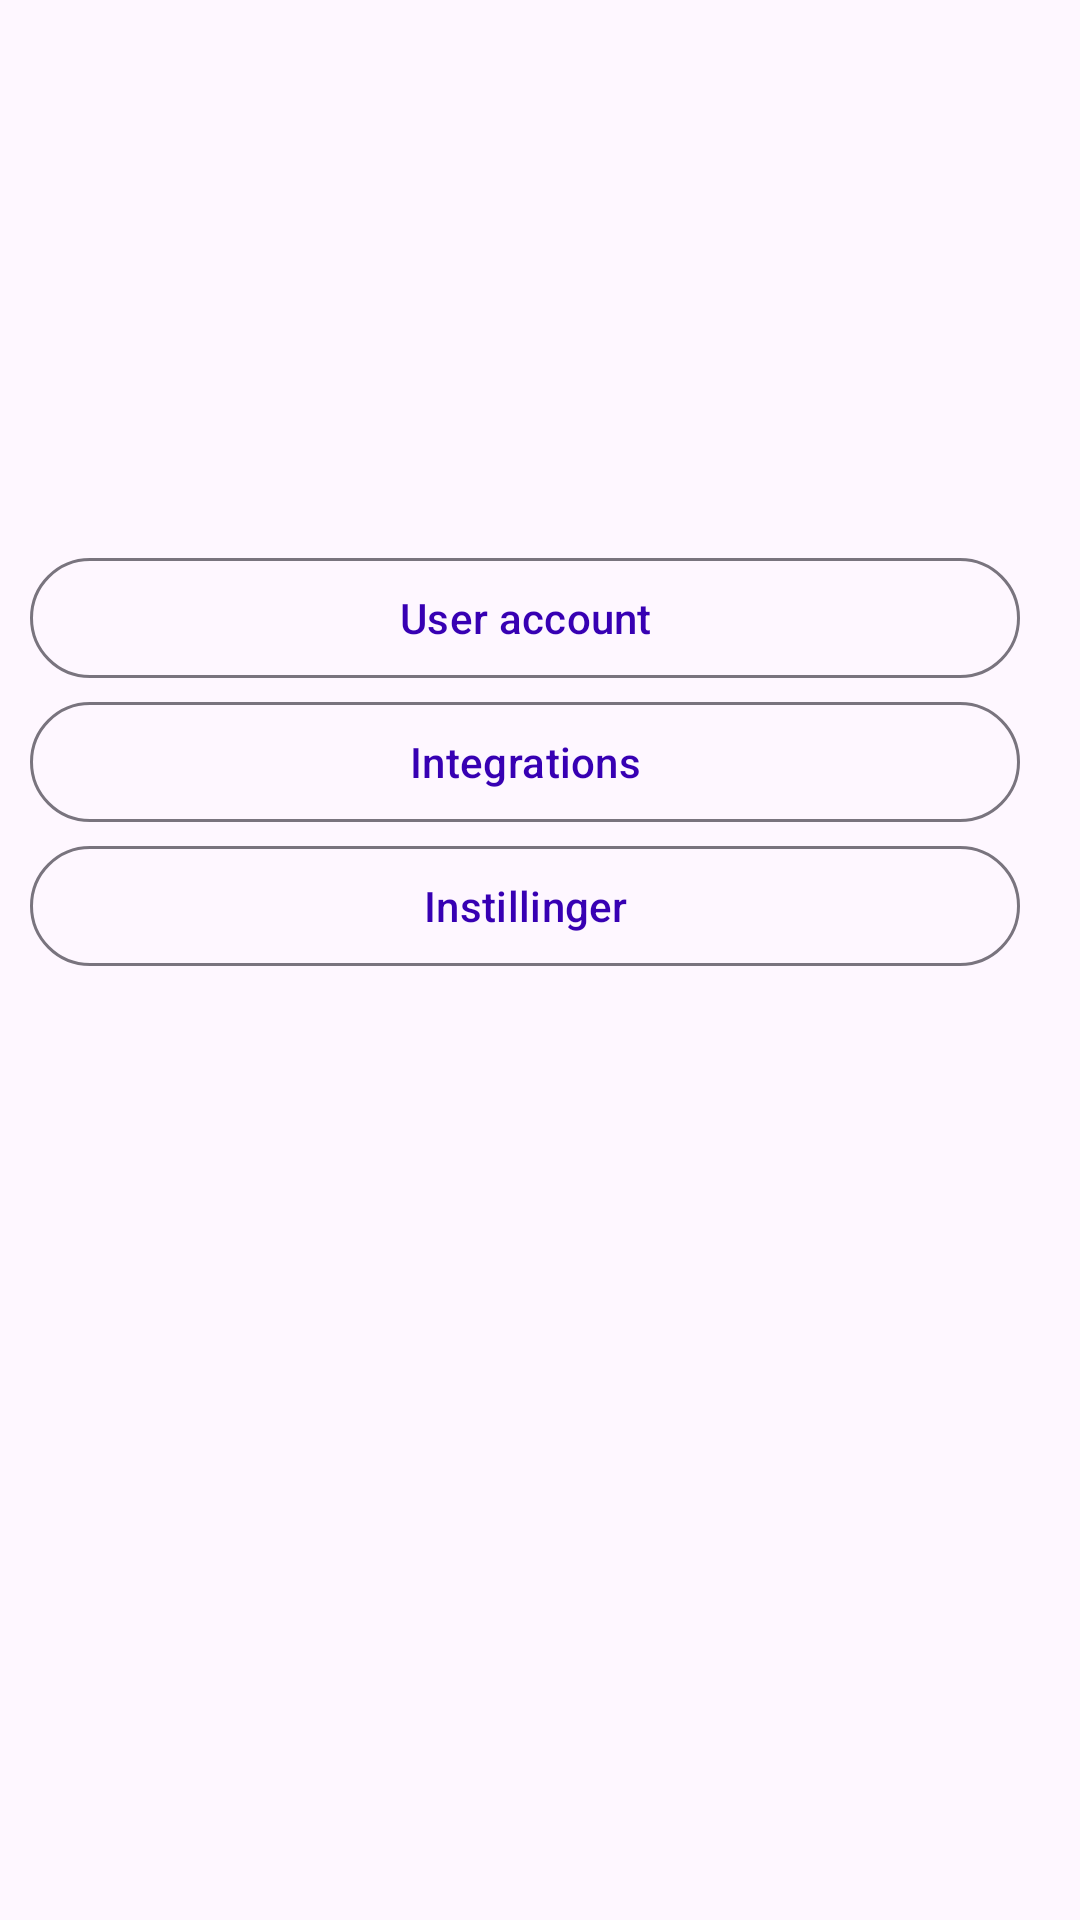

Android layout source for this screen:
<!-- AndroidManifest.xml: application theme AppTheme -->
<!-- res/layout/fragment_admin.xml -->
<?xml version="1.0" encoding="utf-8"?>
<FrameLayout xmlns:android="http://schemas.android.com/apk/res/android"
    xmlns:app="http://schemas.android.com/apk/res-auto"
    xmlns:tools="http://schemas.android.com/tools"
    android:layout_width="match_parent"
    android:layout_height="match_parent"
    tools:context=".ui.fragment.AdminFragment"
    tools:ignore="ExtraText">

    <RelativeLayout
        android:layout_width="match_parent"
        android:layout_height="match_parent"
        android:layout_margin="10dp"
        android:orientation="horizontal">

        <TableLayout
            android:id="@+id/user_account_info"
            android:layout_width="match_parent"
            android:layout_height="wrap_content"
            android:layout_margin="10dp"
            android:stretchColumns="1">

            <TableRow>
                <TextView
                    android:id="@+id/user_account_account_type_view"
                    android:layout_width="match_parent"
                    android:layout_height="wrap_content"
                    android:layout_marginStart="4dp"
                    android:layout_span="1"
                    android:gravity="start"
                    android:text=""
                    android:textStyle="normal" />
            </TableRow>
            <TableRow>
                <TextView
                    android:id="@+id/user_account_username_view"
                    android:layout_width="match_parent"
                    android:layout_height="wrap_content"
                    android:layout_marginStart="4dp"
                    android:layout_span="1"
                    android:gravity="start"
                    android:text=""
                    android:textStyle="normal" />
            </TableRow>
            <TableRow>
                <TextView
                    android:id="@+id/user_account_organization_name"
                    android:layout_width="match_parent"
                    android:layout_height="wrap_content"
                    android:layout_marginStart="4dp"
                    android:layout_span="1"
                    android:gravity="start"
                    android:text=""
                    android:textStyle="normal" />
            </TableRow>
            <TableRow>
                <TextView
                    android:id="@+id/user_account_organization_number"
                    android:layout_width="match_parent"
                    android:layout_height="wrap_content"
                    android:layout_marginStart="4dp"
                    android:layout_span="1"
                    android:gravity="start"
                    android:text=""
                    android:textStyle="normal" />
            </TableRow>
            <TableRow>
                <TextView
                    android:id="@+id/user_account_organization_bank_account"
                    android:layout_width="match_parent"
                    android:layout_height="wrap_content"
                    android:layout_marginStart="4dp"
                    android:layout_span="1"
                    android:gravity="start"
                    android:text=""
                    android:textStyle="normal" />
            </TableRow>
            <TableRow>
                <TextView
                    android:id="@+id/user_account_organization_address"
                    android:layout_width="match_parent"
                    android:layout_height="wrap_content"
                    android:layout_marginStart="4dp"
                    android:layout_span="1"
                    android:gravity="start"
                    android:text=""
                    android:textStyle="normal" />
            </TableRow>
            <TableRow>
                <TextView
                    android:id="@+id/user_account_organization_city"
                    android:layout_width="match_parent"
                    android:layout_height="wrap_content"
                    android:layout_marginStart="4dp"
                    android:layout_span="1"
                    android:gravity="start"
                    android:text=""
                    android:textStyle="normal" />
            </TableRow>
            <TableRow>
                <TextView
                    android:id="@+id/user_account_organization_country"
                    android:layout_width="match_parent"
                    android:layout_height="wrap_content"
                    android:layout_marginStart="4dp"
                    android:layout_span="1"
                    android:gravity="start"
                    android:text=""
                    android:textStyle="normal" />
            </TableRow>
        </TableLayout>

        <com.google.android.material.button.MaterialButton
            android:id="@+id/btn_user_account"
            style="@style/Widget.Material3.Button.OutlinedButton"
            android:layout_width="match_parent"
            android:layout_height="wrap_content"
            android:layout_marginEnd="10dp"
            android:layout_weight="1"
            android:layout_below="@+id/user_account_info"
            android:text="@string/lbl_user_account"
            app:iconTint="@color/color_btn_bg_cancel" />

        <com.google.android.material.button.MaterialButton
            android:id="@+id/btn_integration"
            style="@style/Widget.Material3.Button.OutlinedButton"
            android:layout_width="match_parent"
            android:layout_height="wrap_content"
            android:layout_marginEnd="10dp"
            android:layout_weight="1"
            android:layout_below="@+id/btn_user_account"
            android:text="@string/lbl_integrations"
            app:iconTint="@color/color_btn_bg_cancel" />

        <com.google.android.material.button.MaterialButton
            android:id="@+id/btn_settings"
            style="@style/Widget.Material3.Button.OutlinedButton"
            android:layout_width="match_parent"
            android:layout_height="wrap_content"
            android:layout_below="@id/btn_integration"
            android:layout_marginEnd="10dp"
            android:layout_weight="1"
            android:text="@string/title_settings"
            app:iconTint="@color/color_btn_bg_cancel" />
    </RelativeLayout>
</FrameLayout>
<!-- resources referenced by this layout -->
<resources>
  <color name="color_btn_bg_cancel">#fa2a12</color>
  <string name="lbl_integrations">Integrations</string>
  <string name="lbl_user_account">User account</string>
  <string name="title_settings">Instillinger</string>
  <style name="AppTheme" parent="Theme.Material3.Light">
          
          <item name="colorPrimary">@color/colorPrimary</item>
          <item name="colorPrimaryDark">@color/colorPrimaryDark</item>
          <item name="colorAccent">@color/colorAccent</item>
          
          <item name="android:textViewStyle">@style/RobotoTextViewStyle</item>
          <item name="android:buttonStyle">@style/RobotoButtonStyle</item>
          <item name="android:switchStyle">@style/RobotoSwitchStyle</item>
      </style>
  <color name="colorPrimary">#3700B3</color>
  <color name="colorPrimaryDark">#3700B3</color>
  <color name="colorAccent">#03DAC5</color>
  <style name="RobotoTextViewStyle" parent="android:Widget.TextView">
          <item name="android:fontFamily">sans-serif-medium</item>
          <item name="android:textColor">@color/colorText</item>
      </style>
  <style name="RobotoButtonStyle" parent="android:Widget.Holo.Button">
          <item name="android:fontFamily">sans-serif-medium</item>
      </style>
  <style name="RobotoSwitchStyle" parent="android:Widget.Holo.Button">
          <item name="android:fontFamily">sans-serif-medium</item>
      </style>
  <color name="colorText">#000000</color>
</resources>
